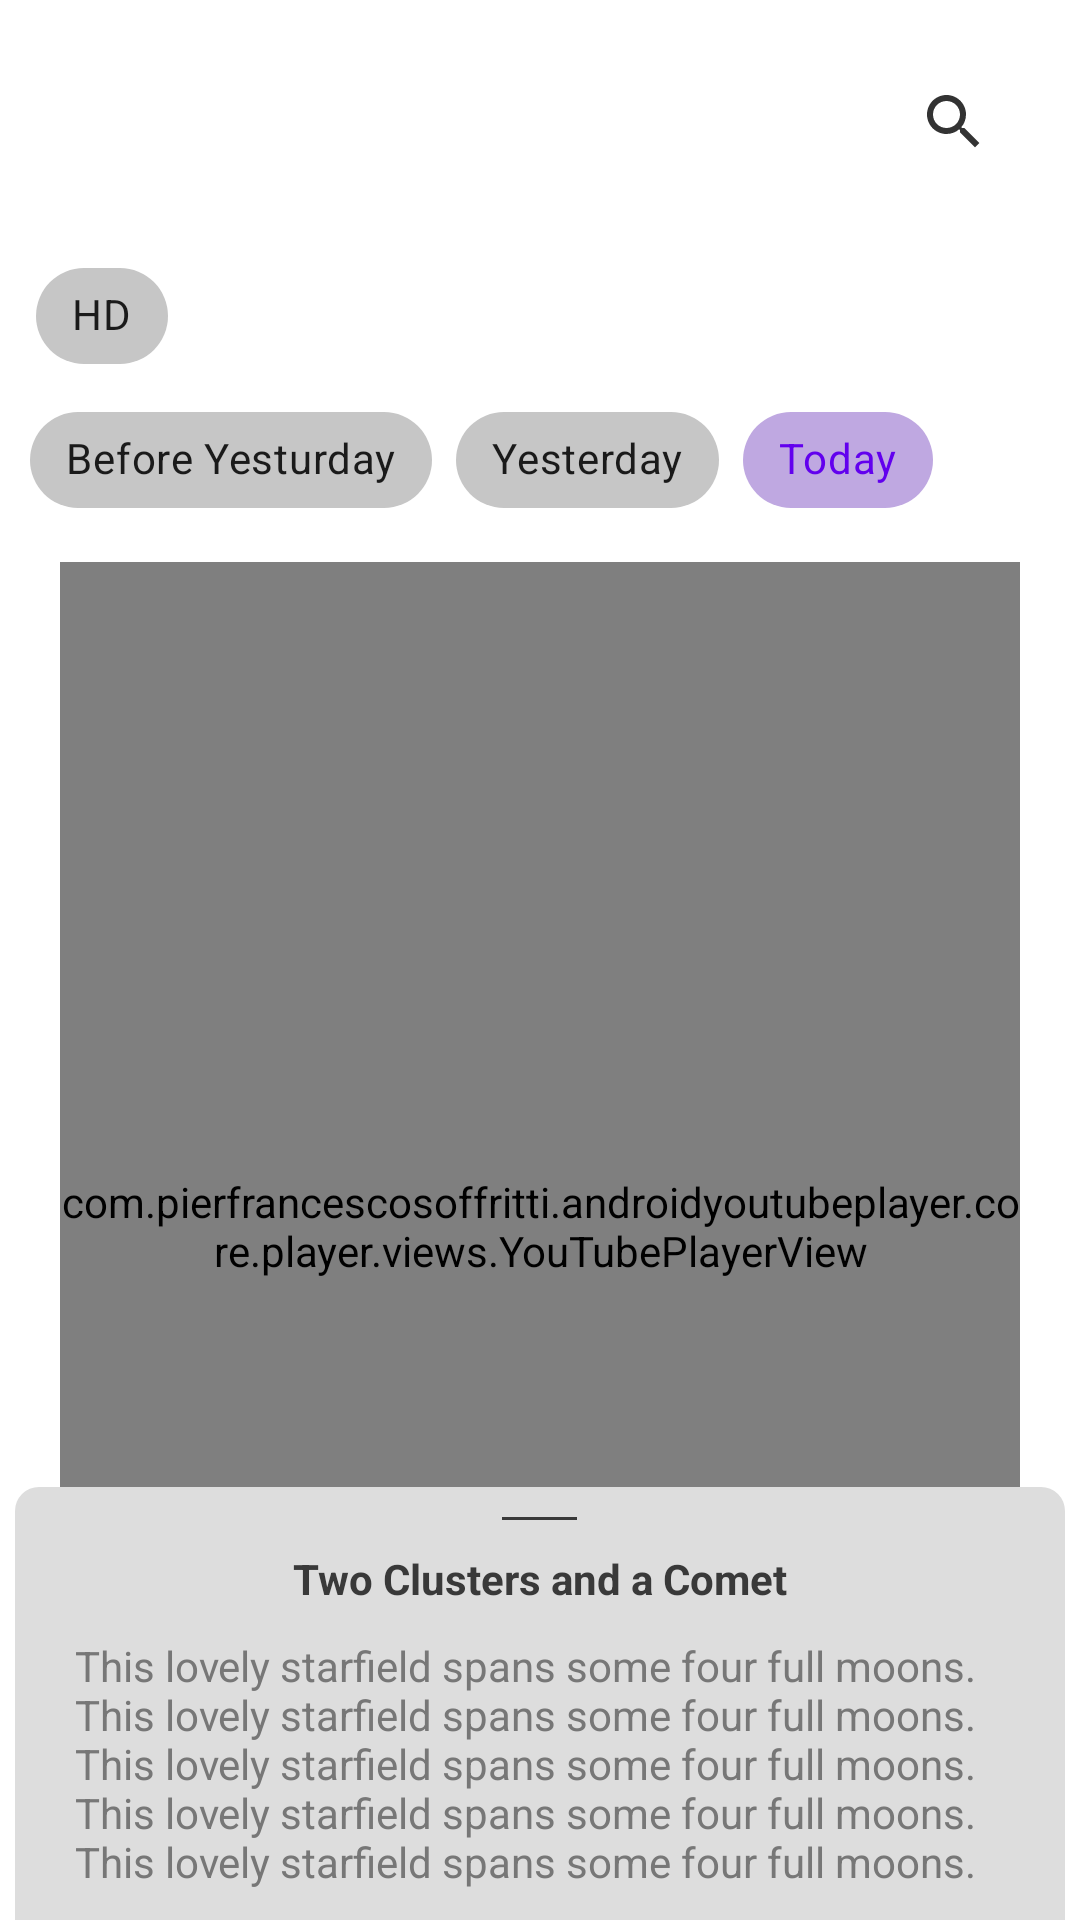

Produce the Android XML layout that renders to this screen, including the resource entries it uses.
<!-- AndroidManifest.xml: application theme Theme.NASAPI.Purple -->
<!-- res/layout/fragment_apod.xml -->
<?xml version="1.0" encoding="utf-8"?>
<androidx.constraintlayout.widget.ConstraintLayout xmlns:android="http://schemas.android.com/apk/res/android"
	xmlns:app="http://schemas.android.com/apk/res-auto"
	android:layout_width="match_parent"
	android:layout_height="match_parent">
	
	<androidx.coordinatorlayout.widget.CoordinatorLayout
		android:id="@+id/coordinator_fragment"
		android:layout_width="match_parent"
		android:layout_height="0dp"
		app:layout_constraintBottom_toBottomOf="parent"
		app:layout_constraintTop_toTopOf="parent">
		
		<androidx.constraintlayout.widget.ConstraintLayout
			android:id="@+id/main"
			android:layout_width="match_parent"
			android:layout_height="match_parent"
			android:paddingStart="@dimen/padding_average"
			android:paddingEnd="@dimen/padding_average">
			
			<include
				android:id="@+id/layout_search_wiki"
				layout="@layout/search_wiki_motion_layout"
				app:layout_constraintEnd_toEndOf="parent"
				app:layout_constraintStart_toStartOf="parent"
				app:layout_constraintTop_toTopOf="parent" />
			
			<com.google.android.material.chip.Chip
				android:id="@+id/chip_toggle_hd"
				style="@style/Widget.MaterialComponents.Chip.Choice"
				android:layout_width="wrap_content"
				android:layout_height="wrap_content"
				android:text="@string/hd"
				app:layout_constraintStart_toStartOf="parent"
				app:layout_constraintTop_toBottomOf="@+id/layout_search_wiki" />
			
			<com.google.android.material.chip.ChipGroup
				android:id="@+id/chipGroup"
				android:layout_width="match_parent"
				android:layout_height="wrap_content"
				android:orientation="horizontal"
				app:layout_constraintTop_toBottomOf="@+id/chip_toggle_hd"
				app:selectionRequired="true"
				app:singleLine="true"
				app:singleSelection="true">
				
				<com.google.android.material.chip.Chip
					android:id="@+id/chip_show_before_yesterday_apod"
					style="@style/Widget.MaterialComponents.Chip.Choice"
					android:layout_width="wrap_content"
					android:layout_height="wrap_content"
					android:text="@string/before_yesturday" />
				
				<com.google.android.material.chip.Chip
					android:id="@+id/chip_show_yesterday_apod"
					style="@style/Widget.MaterialComponents.Chip.Choice"
					android:layout_width="wrap_content"
					android:layout_height="wrap_content"
					android:text="@string/yesterday" />
				
				<com.google.android.material.chip.Chip
					android:id="@+id/chip_show_today_apod"
					style="@style/Widget.MaterialComponents.Chip.Choice"
					android:layout_width="wrap_content"
					android:layout_height="wrap_content"
					android:checked="true"
					android:text="@string/today" />
			
			</com.google.android.material.chip.ChipGroup>
			
			<ImageView
				android:id="@+id/image_view"
				android:layout_width="match_parent"
				android:layout_height="0dp"
				android:layout_margin="@dimen/margin_average"
				android:scaleType="centerCrop"
				app:layout_constraintBottom_toBottomOf="parent"
				app:layout_constraintTop_toBottomOf="@+id/chipGroup"
				app:srcCompat="@drawable/ic_broken_image" />
			
			<com.pierfrancescosoffritti.androidyoutubeplayer.core.player.views.YouTubePlayerView
				android:id="@+id/youtube_player_view"
				android:layout_width="match_parent"
				android:layout_height="0dp"
				android:layout_margin="@dimen/margin_average"
				app:layout_constraintBottom_toBottomOf="parent"
				app:layout_constraintTop_toBottomOf="@+id/chipGroup"
				app:showFullScreenButton="false" />
		
		
		</androidx.constraintlayout.widget.ConstraintLayout>
		
		<include
			android:id="@+id/bottom_sheet"
			layout="@layout/bottom_sheet_apod" />
	
	</androidx.coordinatorlayout.widget.CoordinatorLayout>


</androidx.constraintlayout.widget.ConstraintLayout>
<!-- res/layout/search_wiki_motion_layout.xml (included above) -->
<?xml version="1.0" encoding="utf-8"?>
<androidx.constraintlayout.motion.widget.MotionLayout xmlns:android="http://schemas.android.com/apk/res/android"
	xmlns:app="http://schemas.android.com/apk/res-auto"
	android:id="@+id/search_wiki_motion_layout"
	android:layout_width="match_parent"
	android:layout_height="wrap_content"
	app:layoutDescription="@xml/search_wiki_motion_scene">
	
	<androidx.appcompat.widget.AppCompatImageView
		android:id="@+id/wiki_button"
		android:layout_width="wrap_content"
		android:layout_height="wrap_content"
		android:layout_marginStart="@dimen/margin_average"
		android:tint="@color/black"
		android:visibility="visible"
		app:layout_constraintBottom_toBottomOf="parent"
		app:layout_constraintStart_toStartOf="parent"
		app:layout_constraintTop_toTopOf="parent"
		app:srcCompat="@drawable/ic_search" />
	
	<com.google.android.material.textfield.TextInputLayout
		android:id="@+id/layout_search_wiki"
		style="@style/Widget.MaterialComponents.TextInputLayout.OutlinedBox"
		android:layout_width="0dp"
		android:layout_height="wrap_content"
		android:layout_marginStart="@dimen/margin_average"
		android:hint="@string/search_wiki"
		app:counterEnabled="true"
		app:counterMaxLength="20"
		app:endIconCheckable="true"
		app:endIconDrawable="@drawable/ic_search"
		app:endIconMode="custom"
		app:helperText="@string/search_wiki"
		app:layout_constraintEnd_toEndOf="parent"
		app:layout_constraintStart_toEndOf="@id/wiki_button"
		app:layout_constraintTop_toTopOf="parent">
		
		<com.google.android.material.textfield.TextInputEditText
			android:id="@+id/et_search_wiki"
			android:layout_width="match_parent"
			android:layout_height="wrap_content"
			android:inputType="text" />
	
	</com.google.android.material.textfield.TextInputLayout>


</androidx.constraintlayout.motion.widget.MotionLayout>
<!-- res/layout/bottom_sheet_apod.xml (included above) -->
<?xml version="1.0" encoding="utf-8"?>
<LinearLayout xmlns:android="http://schemas.android.com/apk/res/android"
	xmlns:app="http://schemas.android.com/apk/res-auto"
	xmlns:tools="http://schemas.android.com/tools"
	android:id="@+id/bottom_sheet_container"
	style="@style/Apod_BottomSheet_Container"
	android:layout_width="match_parent"
	android:layout_height="wrap_content"
	android:orientation="vertical"
	app:behavior_hideable="false"
	app:layout_behavior="com.google.android.material.bottomsheet.BottomSheetBehavior">
	
	<View
		android:id="@+id/bottom_sheet_line"
		style="@style/Apod_BottomSheet_Line"
		android:layout_gravity="center" />
	
	<TextView
		android:id="@+id/bottom_sheet_description_header"
		style="@style/Apod_BottomSheet_Header"
		android:layout_width="wrap_content"
		android:layout_height="wrap_content"
		android:layout_gravity="center"
		tools:text="Two Clusters and a Comet" />
	
	<TextView
		android:id="@+id/bottom_sheet_explanation"
		style="@style/Apod_BottomSheet_Explanation"
		android:layout_width="wrap_content"
		android:layout_height="wrap_content"
		tools:text="This lovely starfield spans some four full moons. This lovely starfield spans some four full moons. This lovely starfield spans some four full moons. This lovely starfield spans some four full moons. This lovely starfield spans some four full moons." />

</LinearLayout>
<!-- resources referenced by this layout -->
<resources>
  <color name="black">#FF000000</color>
  <dimen name="margin_average">10dp</dimen>
  <dimen name="padding_average">10dp</dimen>
  <!-- drawable ic_broken_image (drawable) -->
  <vector xmlns:android="http://schemas.android.com/apk/res/android"
  	android:width="24dp"
  	android:height="24dp"
  	android:alpha="0.8"
  	android:tint="?colorSurface"
  	android:viewportWidth="24"
  	android:viewportHeight="24">
  	<path
  		android:fillColor="?colorSurface"
  		android:pathData="M21,5v6.59l-3,-3.01 -4,4.01 -4,-4 -4,4 -3,-3.01L3,5c0,-1.1 0.9,-2 2,-2h14c1.1,0 2,0.9 2,2zM18,11.42l3,3.01L21,19c0,1.1 -0.9,2 -2,2L5,21c-1.1,0 -2,-0.9 -2,-2v-6.58l3,2.99 4,-4 4,4 4,-3.99z" />
  </vector>
  <!-- drawable ic_search (drawable) -->
  <vector android:alpha="0.8"
  	android:height="24dp"
  	android:tint="?attr/colorControlNormal"
  	android:viewportHeight="24"
  	android:viewportWidth="24"
  	android:width="24dp"
  	xmlns:android="http://schemas.android.com/apk/res/android">
  	<path
  		android:fillColor="?colorOnBackground"
  		android:pathData="M15.5,14h-0.79l-0.28,-0.27C15.41,12.59 16,11.11 16,9.5 16,5.91 13.09,3 9.5,3S3,5.91 3,9.5 5.91,16 9.5,16c1.61,0 3.09,-0.59 4.23,-1.57l0.27,0.28v0.79l5,4.99L20.49,19l-4.99,-5zM9.5,14C7.01,14 5,11.99 5,9.5S7.01,5 9.5,5 14,7.01 14,9.5 11.99,14 9.5,14z" />
  </vector>
  <string name="before_yesturday">Before Yesturday</string>
  <string name="hd">HD</string>
  <string name="search_wiki">search wiki</string>
  <string name="today">Today</string>
  <string name="yesterday">Yesterday</string>
  <style name="Apod_BottomSheet_Container">
  		<item name="android:background">@drawable/rounded_top_corners_bg</item>
  		<item name="android:paddingVertical">@dimen/padding_average</item>
  		<item name="android:layout_marginHorizontal">@dimen/margin_small</item>
  	
  	</style>
  <style name="Apod_BottomSheet_Explanation">
  		<item name="android:layout_marginHorizontal">@dimen/margin_huge</item>
  	</style>
  <style name="Apod_BottomSheet_Header">
  		<item name="android:layout_marginTop">@dimen/margin_average</item>
  		<item name="android:layout_marginBottom">@dimen/margin_average</item>
  		<item name="android:textColor">@color/gray_dark</item>
  		<item name="android:textStyle">bold</item>
  	</style>
  <style name="Apod_BottomSheet_Line">
  		<item name="android:layout_width">@dimen/Apod_BottomSheet_Line_width</item>
  		<item name="android:layout_height">@dimen/Apod_BottomSheet_Line_height</item>
  		<item name="android:background">@color/gray_dark</item>
  	</style>
  <!-- drawable rounded_top_corners_bg (drawable) -->
  <?xml version="1.0" encoding="utf-8"?>
  <shape xmlns:android="http://schemas.android.com/apk/res/android"
  	android:shape="rectangle">
  	
  	<solid android:color="?colorSurface" />
  	
  	<corners
  		android:topLeftRadius="8dp"
  		android:topRightRadius="8dp" />
  
  </shape>
  <dimen name="margin_small">5dp</dimen>
  <dimen name="margin_huge">20dp</dimen>
  <color name="gray_dark">#FF393939</color>
  <dimen name="Apod_BottomSheet_Line_width">25dp</dimen>
  <dimen name="Apod_BottomSheet_Line_height">1dp</dimen>
  <style name="Theme.NASAPI.Font" parent="Theme.NASAPI">
  		<item name="fontFamily">@font/courier</item>
  	</style>
  <color name="purple_500">#FF6200EE</color>
  <color name="purple_700">#FF3700B3</color>
  <color name="gray_light">#DDDDDD</color>
  <color name="teal_200">#FF03DAC5</color>
  <color name="teal_700">#FF018786</color>
  <color name="gray">#FF777777</color>
  <color name="white">#FFFFFFFF</color>
  <style name="Theme.NASAPI" parent="Theme.MaterialComponents.DayNight.NoActionBar">
  		<item name="android:forceDarkAllowed">true</item>
  	</style>
</resources>
